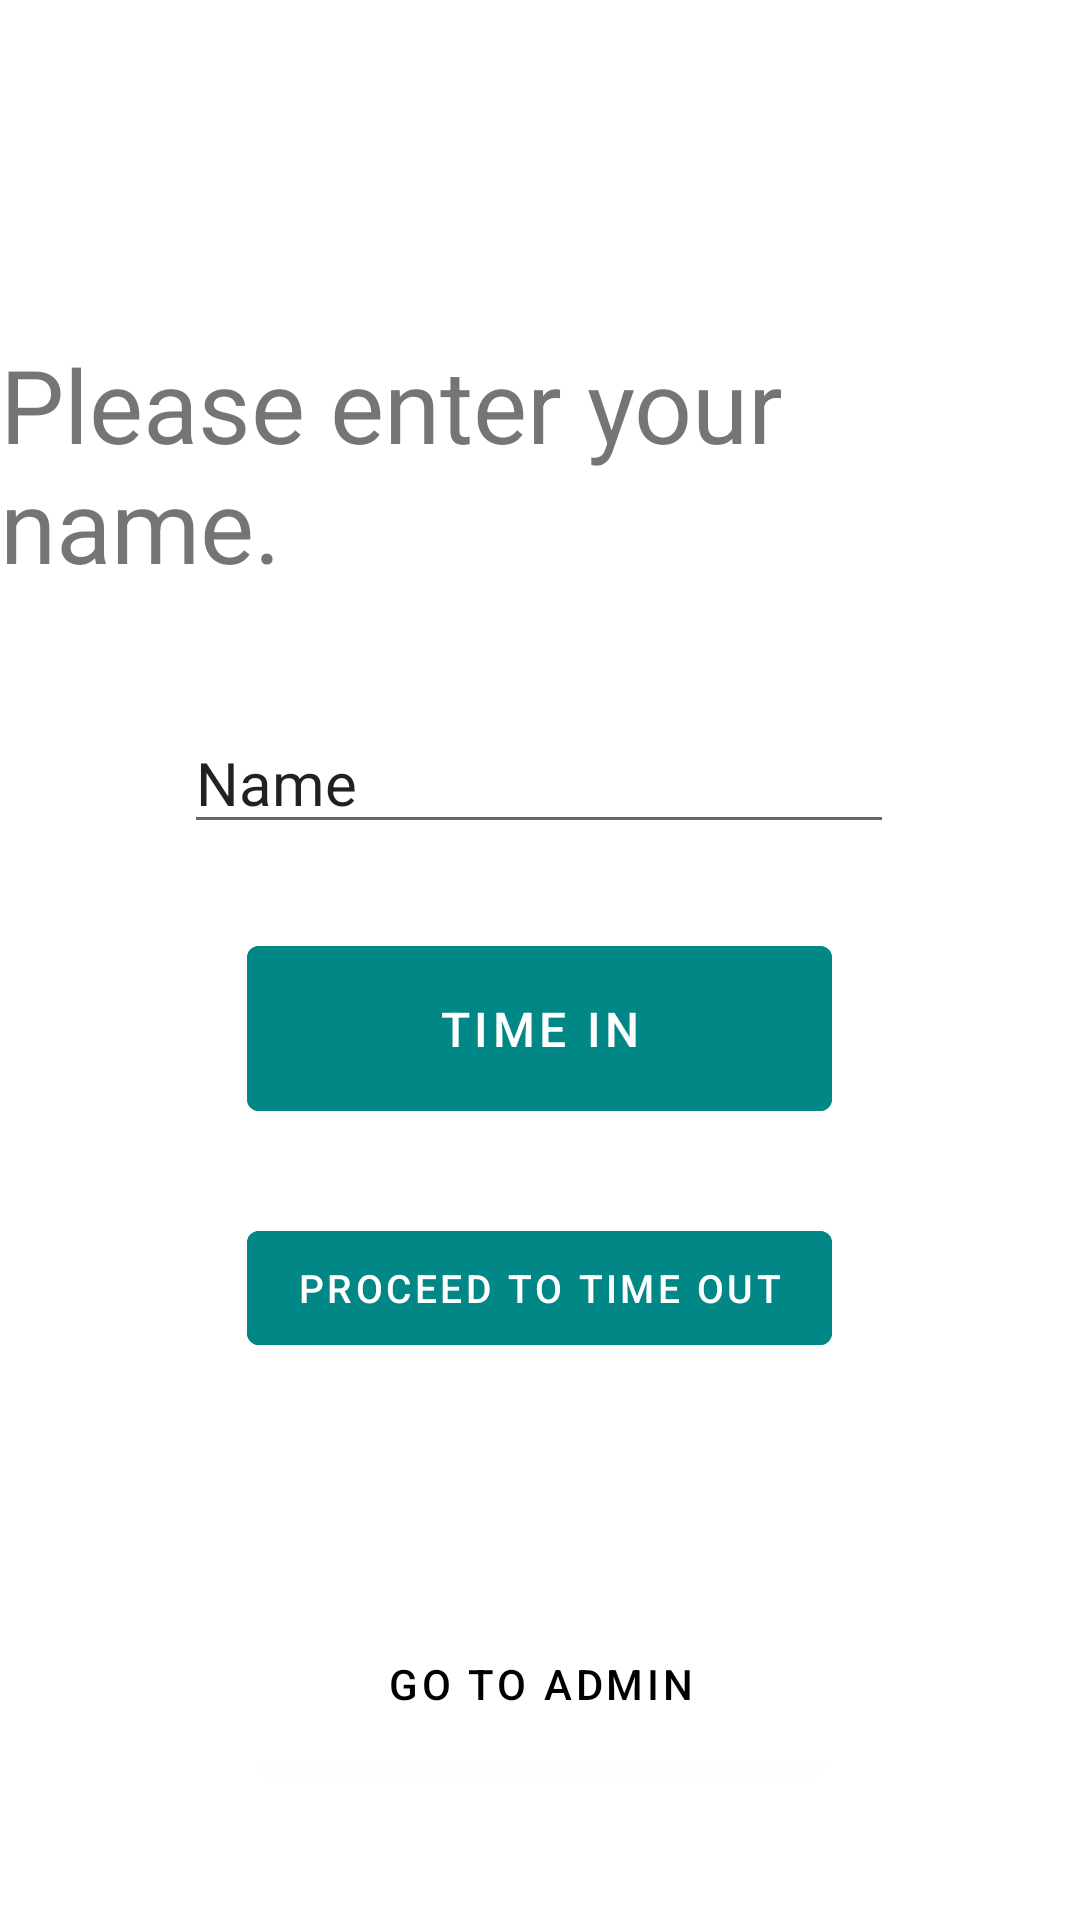

Android layout source for this screen:
<!-- AndroidManifest.xml: activity theme AppTheme -->
<!-- res/layout/activity_main.xml -->
<?xml version="1.0" encoding="utf-8"?>
<androidx.constraintlayout.widget.ConstraintLayout
    xmlns:android="http://schemas.android.com/apk/res/android"
    xmlns:tools="http://schemas.android.com/tools"
    xmlns:app="http://schemas.android.com/apk/res-auto"
    android:layout_width="match_parent"
    android:layout_height="match_parent"
    tools:context=".MainActivity">

    <Button
        android:id="@+id/loginButton"
        android:layout_width="195dp"
        app:circularflow_radiusInDP="10dp"
        android:layout_height="67dp"
        android:onClick="startLoginActivity"
        android:text="Go to Admin"
        android:textColor="@color/black"
        app:layout_constraintBottom_toBottomOf="parent"
        app:layout_constraintEnd_toEndOf="parent"
        app:layout_constraintStart_toStartOf="parent"
        app:layout_constraintTop_toTopOf="parent"
        app:layout_constraintVertical_bias="0.921" />

    <TextView
        android:id="@+id/textView"
        android:layout_width="wrap_content"
        android:layout_height="wrap_content"
        android:layout_marginTop="112dp"
        android:text="Please enter your name."
        android:textSize="34sp"
        app:layout_constraintEnd_toEndOf="parent"
        app:layout_constraintHorizontal_bias="0.489"
        app:layout_constraintStart_toStartOf="parent"
        app:layout_constraintTop_toTopOf="parent" />

    <EditText
        android:id="@+id/idEmployeeFirstName"
        android:layout_width="wrap_content"
        android:layout_height="wrap_content"
        android:layout_marginTop="40dp"
        android:ems="10"
        android:inputType="text"
        android:text="Name"
        android:textSize="20sp"
        app:layout_constraintEnd_toEndOf="parent"
        app:layout_constraintHorizontal_bias="0.497"
        app:layout_constraintStart_toStartOf="parent"
        app:layout_constraintTop_toBottomOf="@+id/textView" />

    <Button
        android:id="@+id/idTimeIn"
        android:layout_width="195dp"
        android:layout_height="67dp"
        android:layout_marginTop="28dp"
        android:text="Time In"
        android:textSize="16sp"
        android:onClick="timeInClicked"
        android:backgroundTint="@color/teal_700"
        android:textColor="@color/button_text_color"
        app:layout_constraintEnd_toEndOf="parent"
        app:layout_constraintHorizontal_bias="0.498"
        app:layout_constraintStart_toStartOf="parent"
        app:layout_constraintTop_toBottomOf="@+id/idEmployeeFirstName" />

    <Button
        android:id="@+id/idMoveToTimeOut"
        android:layout_width="195dp"
        android:layout_height="50dp"
        android:layout_marginTop="28dp"
        android:text="Proceed to Time Out"
        android:textSize="13sp"
        android:onClick="startTimeOut"
        android:backgroundTint="@color/teal_700"
        android:textColor="@color/button_text_color"
        app:layout_constraintEnd_toEndOf="parent"
        app:layout_constraintHorizontal_bias="0.498"
        app:layout_constraintStart_toStartOf="parent"
        app:layout_constraintTop_toBottomOf="@+id/idTimeIn" />
</androidx.constraintlayout.widget.ConstraintLayout>
<!-- resources referenced by this layout -->
<resources>
  <color name="black">#FF000000</color>
  <color name="teal_700">#FF018786</color>
  <style name="AppTheme" parent="Theme.MaterialComponents.Light">
          
          <item name="colorPrimary">@color/white</item>
          <item name="colorPrimaryDark">@color/black_shade_1</item>
  
          
      </style>
  <color name="white">#FFFFFFFF</color>
  <color name="black_shade_1">#0e2433</color>
</resources>
